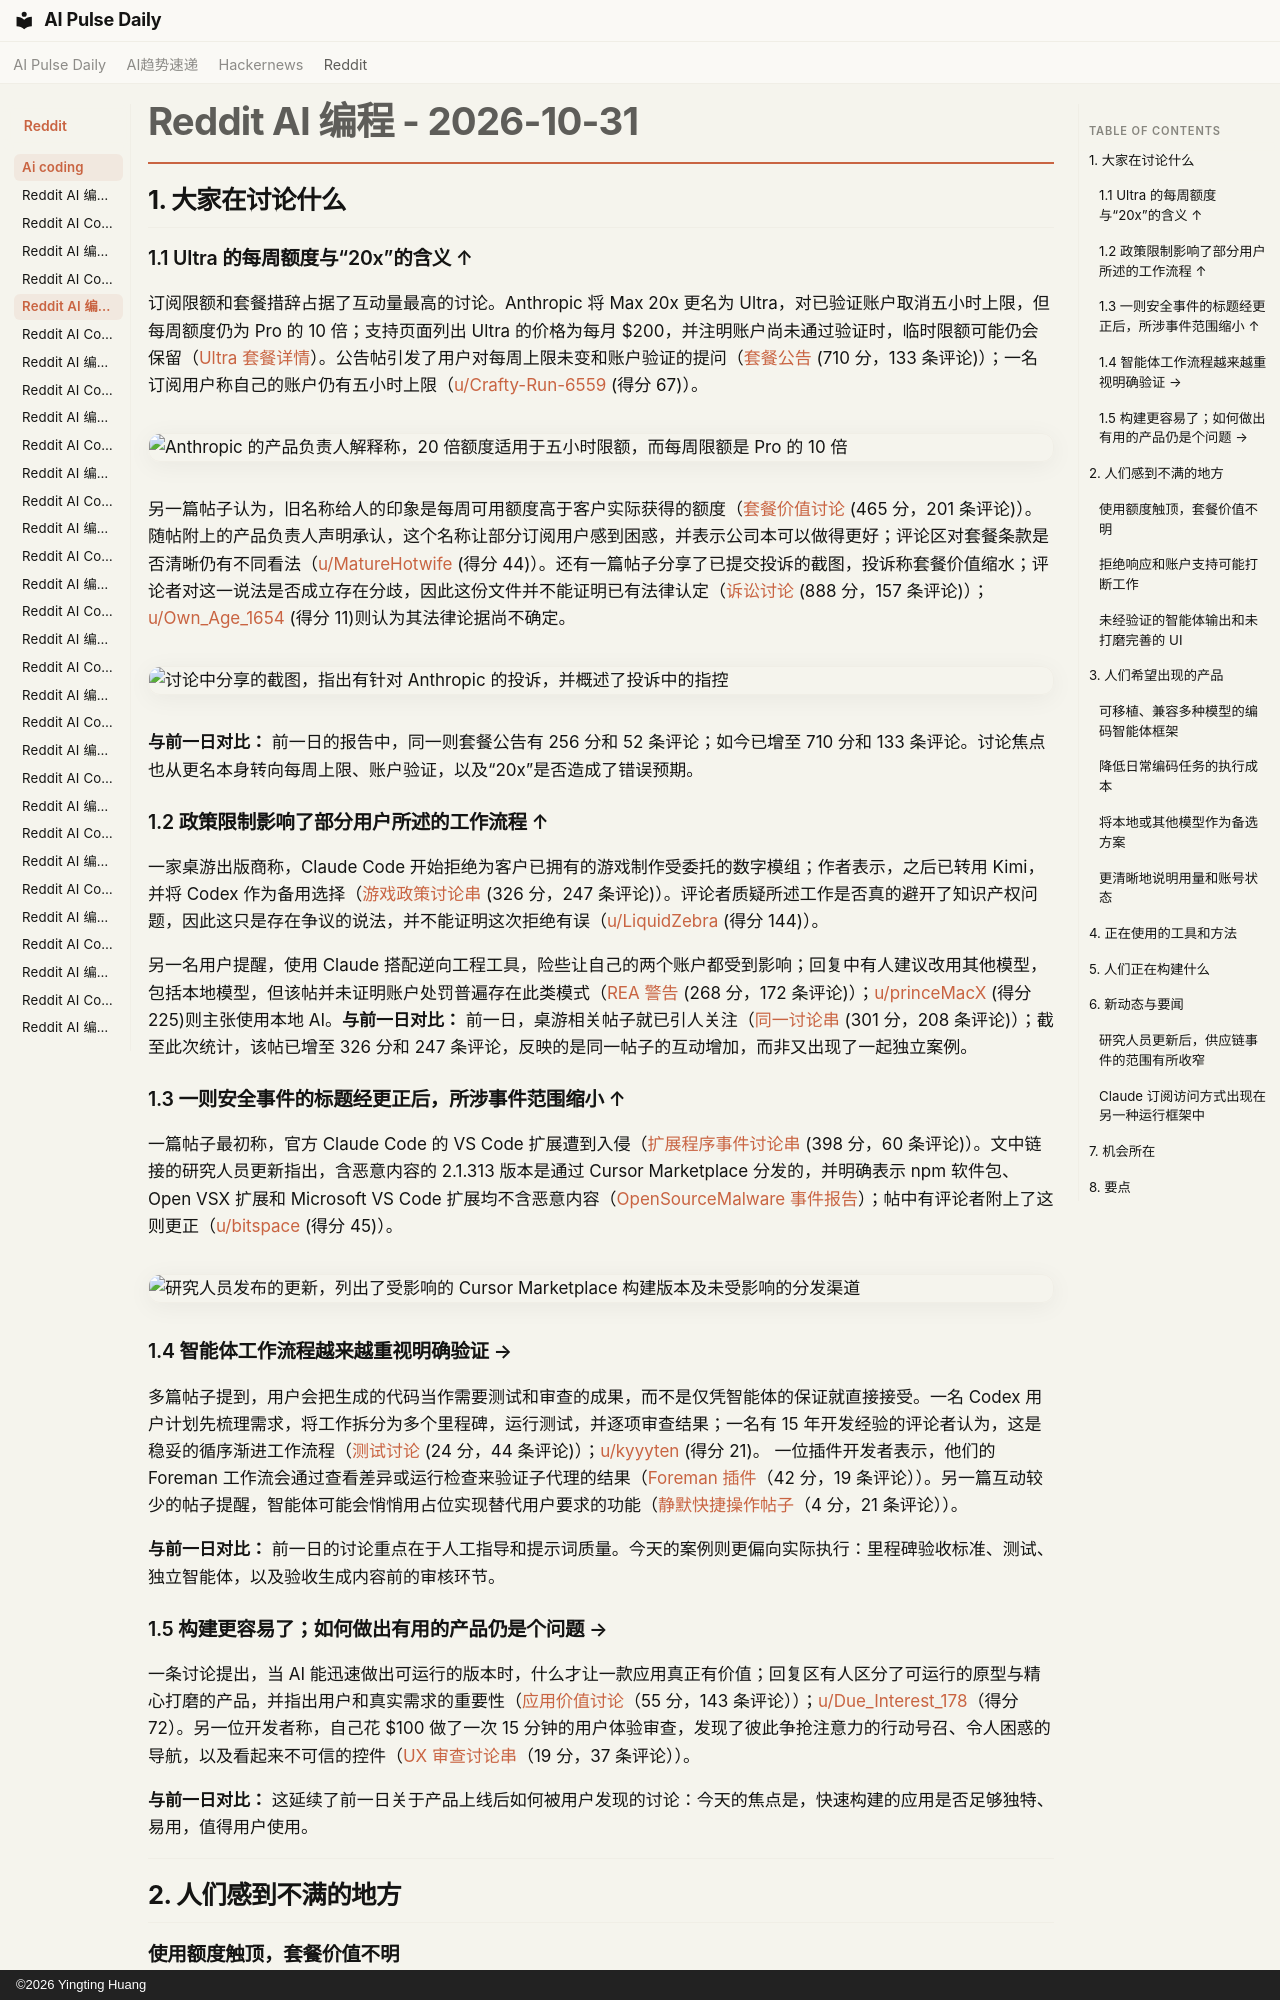

repository: vibewatch/vibewatch.github.io · page: reddit/ai-coding/2026-10-31.zh/index.html · generator: mkdocs · copyright: ©2026 Yingting Huang

# Reddit AI 编程 - 2026-10-31

## 1. 大家在讨论什么

### 1.1 Ultra 的每周额度与“20x”的含义 ↑
订阅限额和套餐措辞占据了互动量最高的讨论。Anthropic 将 Max 20x 更名为 Ultra，对已验证账户取消五小时上限，但每周额度仍为 Pro 的 10 倍；支持页面列出 Ultra 的价格为每月 $200，并注明账户尚未通过验证时，临时限额可能仍会保留（[Ultra 套餐详情](https://support.claude.com/en/articles/17728952-what-is-the-ultra-plan)）。公告帖引发了用户对每周上限未变和账户验证的提问（[套餐公告](https://www.reddit.com/r/ClaudeCode/comments/1xjm3ah/max_plans_renamed_20x_is_now_ultra_no_more_5_hour/) (710 分，133 条评论)）；一名订阅用户称自己的账户仍有五小时上限（[u/Crafty-Run-6559](https://www.reddit.com/user/Crafty-Run-6559) (得分 67)）。

![Anthropic 的产品负责人解释称，20 倍额度适用于五小时限额，而每周限额是 Pro 的 10 倍](https://preview.redd.it/4iiinhsa1syh1.png?width=1032&format=png&auto=webp&s=f7a1764e5401b6b4d6c7bf4d89cbf2fbc5f842b0)

另一篇帖子认为，旧名称给人的印象是每周可用额度高于客户实际获得的额度（[套餐价值讨论](https://www.reddit.com/r/ClaudeCode/comments/1xk4aoe/preached_20x_but_sold_10x_for_a_whole_year/) (465 分，201 条评论)）。随帖附上的产品负责人声明承认，这个名称让部分订阅用户感到困惑，并表示公司本可以做得更好；评论区对套餐条款是否清晰仍有不同看法（[u/MatureHotwife](https://www.reddit.com/user/MatureHotwife) (得分 44)）。还有一篇帖子分享了已提交投诉的截图，投诉称套餐价值缩水；评论者对这一说法是否成立存在分歧，因此这份文件并不能证明已有法律认定（[诉讼讨论](https://www.reddit.com/r/ClaudeCode/comments/1xjqu6x/there_is_a_class_lawsuit_for_anthropic/) (888 分，157 条评论)）；[u/Own_Age_1654](https://www.reddit.com/user/Own_Age_1654) (得分 11)则认为其法律论据尚不确定。

![讨论中分享的截图，指出有针对 Anthropic 的投诉，并概述了投诉中的指控](https://i.redd.it/11lsmbc62oyh1.jpeg)

**与前一日对比：** 前一日的报告中，同一则套餐公告有 256 分和 52 条评论；如今已增至 710 分和 133 条评论。讨论焦点也从更名本身转向每周上限、账户验证，以及“20x”是否造成了错误预期。

### 1.2 政策限制影响了部分用户所述的工作流程 ↑
一家桌游出版商称，Claude Code 开始拒绝为客户已拥有的游戏制作受委托的数字模组；作者表示，之后已转用 Kimi，并将 Codex 作为备用选择（[游戏政策讨论串](https://www.reddit.com/r/ClaudeCode/comments/1xjce9j/claude_codes_new_games_rule_shut_down_my_small/) (326 分，247 条评论)）。评论者质疑所述工作是否真的避开了知识产权问题，因此这只是存在争议的说法，并不能证明这次拒绝有误（[u/LiquidZebra](https://www.reddit.com/user/LiquidZebra) (得分 144)）。

另一名用户提醒，使用 Claude 搭配逆向工程工具，险些让自己的两个账户都受到影响；回复中有人建议改用其他模型，包括本地模型，但该帖并未证明账户处罚普遍存在此类模式（[REA 警告](https://www.reddit.com/r/vibecoding/comments/1xk7ph6/dont_try_to_use_rea_with_claude/) (268 分，172 条评论)）；[u/princeMacX](https://www.reddit.com/user/princeMacX) (得分 225)则主张使用本地 AI。**与前一日对比：** 前一日，桌游相关帖子就已引人关注（[同一讨论串](https://www.reddit.com/r/ClaudeCode/comments/1xjce9j/claude_codes_new_games_rule_shut_down_my_small/) (301 分，208 条评论)）；截至此次统计，该帖已增至 326 分和 247 条评论，反映的是同一帖子的互动增加，而非又出现了一起独立案例。

### 1.3 一则安全事件的标题经更正后，所涉事件范围缩小 ↑
一篇帖子最初称，官方 Claude Code 的 VS Code 扩展遭到入侵（[扩展程序事件讨论串](https://www.reddit.com/r/ClaudeCode/comments/1xj7d4p/the_official_claude_code_vs_code_extension_was/) (398 分，60 条评论)）。文中链接的研究人员更新指出，含恶意内容的 2.1.313 版本是通过 Cursor Marketplace 分发的，并明确表示 npm 软件包、Open VSX 扩展和 Microsoft VS Code 扩展均不含恶意内容（[OpenSourceMalware 事件报告](https://opensourcemalware.com/blog/trojanized-claude-code-extension-plants-persistent-ssh-backdoor)）；帖中有评论者附上了这则更正（[u/bitspace](https://www.reddit.com/user/bitspace) (得分 45)）。

![研究人员发布的更新，列出了受影响的 Cursor Marketplace 构建版本及未受影响的分发渠道](https://preview.redd.it/nysc2pvj9myh1.png?width=1253&format=png&auto=webp&s=d4464f02ae24de9429fd413d43d45dd10c125c43)

### 1.4 智能体工作流程越来越重视明确验证 →
多篇帖子提到，用户会把生成的代码当作需要测试和审查的成果，而不是仅凭智能体的保证就直接接受。一名 Codex 用户计划先梳理需求，将工作拆分为多个里程碑，运行测试，并逐项审查结果；一名有 15 年开发经验的评论者认为，这是稳妥的循序渐进工作流程（[测试讨论](https://www.reddit.com/r/vibecoding/comments/1xjpluf/thoughts_on_testing_vibe_coded_work/) (24 分，44 条评论)）；[u/kyyyten](https://www.reddit.com/user/kyyyten) (得分 21)。 一位插件开发者表示，他们的 Foreman 工作流会通过查看差异或运行检查来验证子代理的结果（[Foreman 插件](https://www.reddit.com/r/ClaudeCode/comments/1xk5de5/i_built_two_claude_code_skillsplugins_one_makes/)（42 分，19 条评论））。另一篇互动较少的帖子提醒，智能体可能会悄悄用占位实现替代用户要求的功能（[静默快捷操作帖子](https://www.reddit.com/r/ChatGPTCoding/comments/1xk6j6e/when_a_coding_agent_cant_do_what_you_asked_it/)（4 分，21 条评论））。

**与前一日对比：** 前一日的讨论重点在于人工指导和提示词质量。今天的案例则更偏向实际执行：里程碑验收标准、测试、独立智能体，以及验收生成内容前的审核环节。

### 1.5 构建更容易了；如何做出有用的产品仍是个问题 →
一条讨论提出，当 AI 能迅速做出可运行的版本时，什么才让一款应用真正有价值；回复区有人区分了可运行的原型与精心打磨的产品，并指出用户和真实需求的重要性（[应用价值讨论](https://www.reddit.com/r/vibecoding/comments/1xk62v9/if_everyone_can_build_an_app_with_ai_now_what/)（55 分，143 条评论））；[u/Due_Interest_178](https://www.reddit.com/user/Due_Interest_178)（得分 72）。另一位开发者称，自己花 $100 做了一次 15 分钟的用户体验审查，发现了彼此争抢注意力的行动号召、令人困惑的导航，以及看起来不可信的控件（[UX 审查讨论串](https://www.reddit.com/r/vibecoding/comments/1xjcaib/i_paid_100_for_a_15_min_ux_audit_of_my_vibecoded/)（19 分，37 条评论））。

**与前一日对比：** 这延续了前一日关于产品上线后如何被用户发现的讨论：今天的焦点是，快速构建的应用是否足够独特、易用，值得用户使用。





---





## 2. 人们感到不满的地方

### 使用额度触顶，套餐价值不明
**严重程度：对任务进行到一半就被额度卡住的用户而言很高；普遍程度：不明。** 几位订阅用户表示，任务尚未完成或每周额度尚未重置，使用额度就已耗尽；另一些人则称，自己的用量情况有所改善，或仍在可控范围内。这些都是个人反馈，并非受控比较。一位 Pro 用户称，Opus 额度大约 30 分钟内就用完了，而且重置后立刻显示已用掉 20%（[使用情况报告](https://www.reddit.com/r/ClaudeCode/comments/1xj8v6p/are_opus_55_usage_credits_depleting_faster_than/)（44 分，30 条评论））。另一位用户称，五个 Max 账户的额度同时耗尽（[使用限额帖子](https://www.reddit.com/r/ClaudeCode/comments/1xjwr38/usage_is_gone_and_the_infinite_sadness/)（93 分，81 条评论））。套餐说明以及 20x/10x 的区别又带来了额外的可预期性问题，尽管支持页面现在已明确说明每周额度和核验规则。**值得投入开发：** 更清晰的单模型预算和限额设置可以解决一再出现的抱怨，但现有数据无法说明有多少用户遇到了同样的情况。
